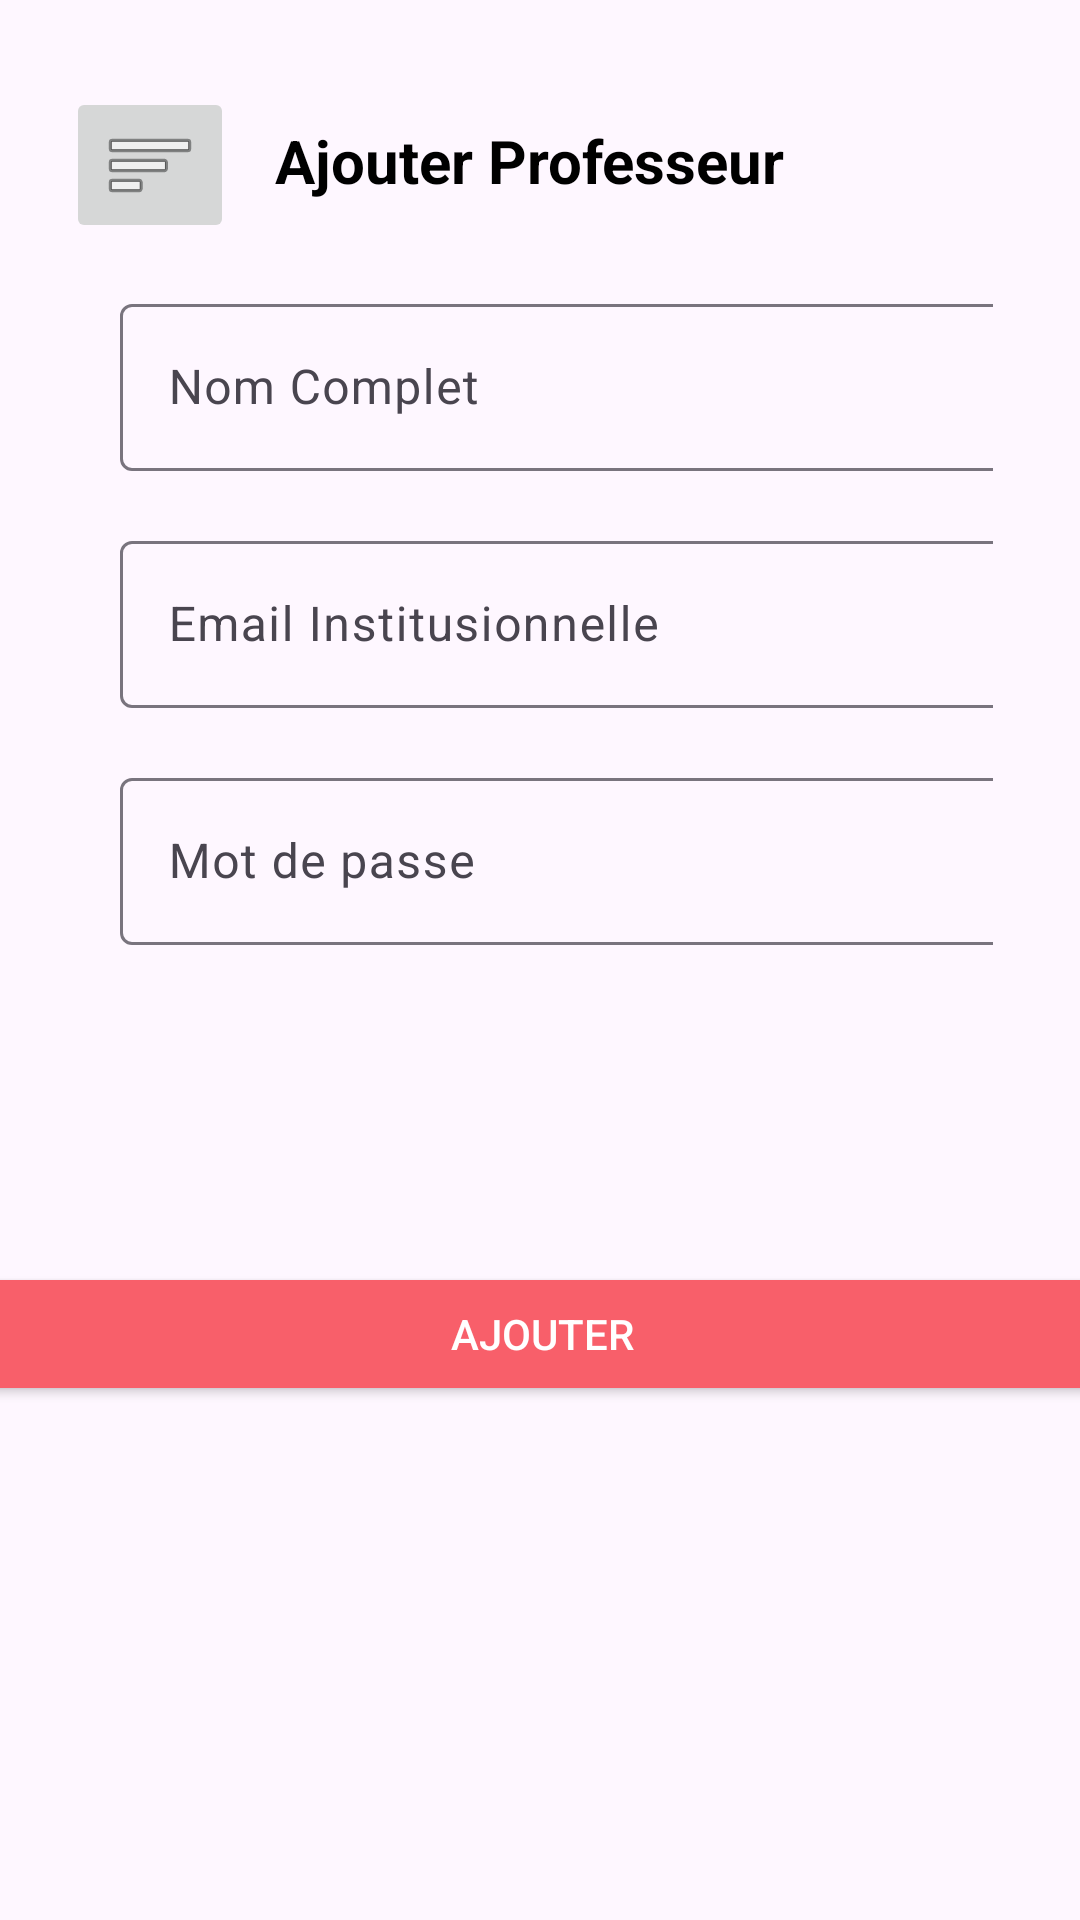

The Android layout XML behind this screen, and the referenced resources:
<!-- AndroidManifest.xml: application theme Theme.FrontendMobile -->
<!-- res/layout/activity_add_prof.xml -->
<?xml version="1.0" encoding="utf-8"?>
<androidx.constraintlayout.widget.ConstraintLayout xmlns:android="http://schemas.android.com/apk/res/android"
    xmlns:app="http://schemas.android.com/apk/res-auto"
    xmlns:tools="http://schemas.android.com/tools"
    android:id="@+id/main"
    android:layout_width="match_parent"
    android:layout_height="match_parent"
    tools:context=".AddProf">

    <TextView
        android:id="@+id/title"
        android:layout_width="wrap_content"
        android:layout_height="wrap_content"
        android:layout_marginStart="48dp"
        android:layout_marginTop="40dp"
        android:text="@string/ajouter_prof_titre"
        android:textColor="@color/titre"
        android:textSize="20sp"
        android:textStyle="bold"
        app:layout_constraintEnd_toEndOf="parent"
        app:layout_constraintHorizontal_bias="0.307"
        app:layout_constraintStart_toStartOf="parent"
        app:layout_constraintTop_toBottomOf="@id/input_name_prof"
        app:layout_constraintTop_toTopOf="parent" />



    <com.google.android.material.textfield.TextInputLayout
        android:id="@+id/input_name_prof"
        android:layout_width="match_parent"
        android:layout_height="wrap_content"
        android:hint="@string/nom_complet"
        android:layout_marginStart="40dp"
        android:layout_marginTop="29dp"
        android:layout_marginEnd="29dp"
        app:layout_constraintTop_toBottomOf="@+id/title"
        app:endIconMode="clear_text">

        <com.google.android.material.textfield.TextInputEditText
            android:layout_width="342dp"
            android:layout_height="wrap_content" />

    </com.google.android.material.textfield.TextInputLayout>


    <com.google.android.material.textfield.TextInputLayout
        android:id="@+id/input_email_prof"
        android:layout_width="match_parent"
        android:layout_height="wrap_content"
        android:hint="@string/email_institusionnelle"
        android:layout_marginStart="40dp"
        android:layout_marginTop="18dp"
        android:layout_marginEnd="29dp"
        app:layout_constraintTop_toBottomOf="@+id/input_name_prof"
        app:endIconMode="clear_text">

        <com.google.android.material.textfield.TextInputEditText
            android:layout_width="342dp"
            android:layout_height="wrap_content" />

    </com.google.android.material.textfield.TextInputLayout>

    <com.google.android.material.textfield.TextInputLayout
        android:id="@+id/input_password_prof"
        android:layout_width="match_parent"
        android:layout_height="wrap_content"
        android:hint="@string/mot_de_passe"
        android:layout_marginStart="40dp"
        android:layout_marginTop="18dp"
        android:layout_marginEnd="29dp"
        app:layout_constraintTop_toBottomOf="@+id/input_email_prof"
        app:endIconMode="password_toggle">

        <com.google.android.material.textfield.TextInputEditText
            android:layout_width="342dp"
            android:layout_height="wrap_content"
            android:inputType="textPassword"/>

    </com.google.android.material.textfield.TextInputLayout>



    <TextView
        android:id="@+id/label_filiere_prof"
        android:layout_width="wrap_content"
        android:layout_height="wrap_content"
        android:layout_marginStart="48dp"
        android:layout_marginTop="40dp"
        android:layout_marginEnd="321dp"
        android:text="@string/filière"
        android:textSize="16sp"
        app:layout_constraintEnd_toEndOf="parent"
        app:layout_constraintHorizontal_bias="0.0"
        app:layout_constraintStart_toStartOf="parent"
        app:layout_constraintTop_toBottomOf="@+id/input_password_prof" />

    <LinearLayout
        android:id="@+id/checkbox_container_prof"
        android:layout_width="0dp"
        android:layout_height="wrap_content"
        android:layout_marginTop="16dp"
        android:layout_marginStart="48dp"
        android:orientation="vertical"
        app:layout_constraintStart_toStartOf="parent"
        app:layout_constraintEnd_toEndOf="parent"
        app:layout_constraintTop_toBottomOf="@id/label_filiere_prof" />


    <Button
        android:id="@+id/button_ajouter_prof"
        android:layout_width="376dp"
        android:layout_height="48dp"
        android:layout_marginTop="28dp"
        android:backgroundTint="@color/light_primary"
        android:text="@string/ajouter_button"
        android:textColor="@color/white"
        app:layout_constraintEnd_toEndOf="parent"
        app:layout_constraintHorizontal_bias="0.485"
        app:layout_constraintStart_toStartOf="parent"
        app:layout_constraintTop_toBottomOf="@id/checkbox_container_prof" />

    <ImageButton
        android:id="@+id/imageButton"
        android:layout_width="wrap_content"
        android:layout_height="wrap_content"
        android:layout_marginStart="28dp"
        android:layout_marginTop="29dp"
        android:layout_marginEnd="20dp"
        android:contentDescription="TODO"
        app:layout_constraintEnd_toStartOf="@+id/title"
        app:layout_constraintStart_toStartOf="parent"
        app:layout_constraintTop_toTopOf="parent"
        app:srcCompat="@android:drawable/ic_menu_sort_by_size" />

</androidx.constraintlayout.widget.ConstraintLayout>
<!-- resources referenced by this layout -->
<resources>
  <color name="light_primary">#F85F6A</color>
  <color name="titre">#FF000000</color>
  <color name="white">#FFFFFFFF</color>
  <string name="ajouter_button">Ajouter</string>
  <string name="ajouter_prof_titre">Ajouter Professeur</string>
  <string name="email_institusionnelle">Email Institusionnelle</string>
  <string name="mot_de_passe">Mot de passe</string>
  <string name="nom_complet">Nom Complet</string>
  <style name="Theme.FrontendMobile" parent="Base.Theme.FrontendMobile" />
  <style name="Base.Theme.FrontendMobile" parent="Theme.Material3.Light.NoActionBar">
          
          <item name="colorPrimary">@color/light_primary</item>
      </style>
</resources>
